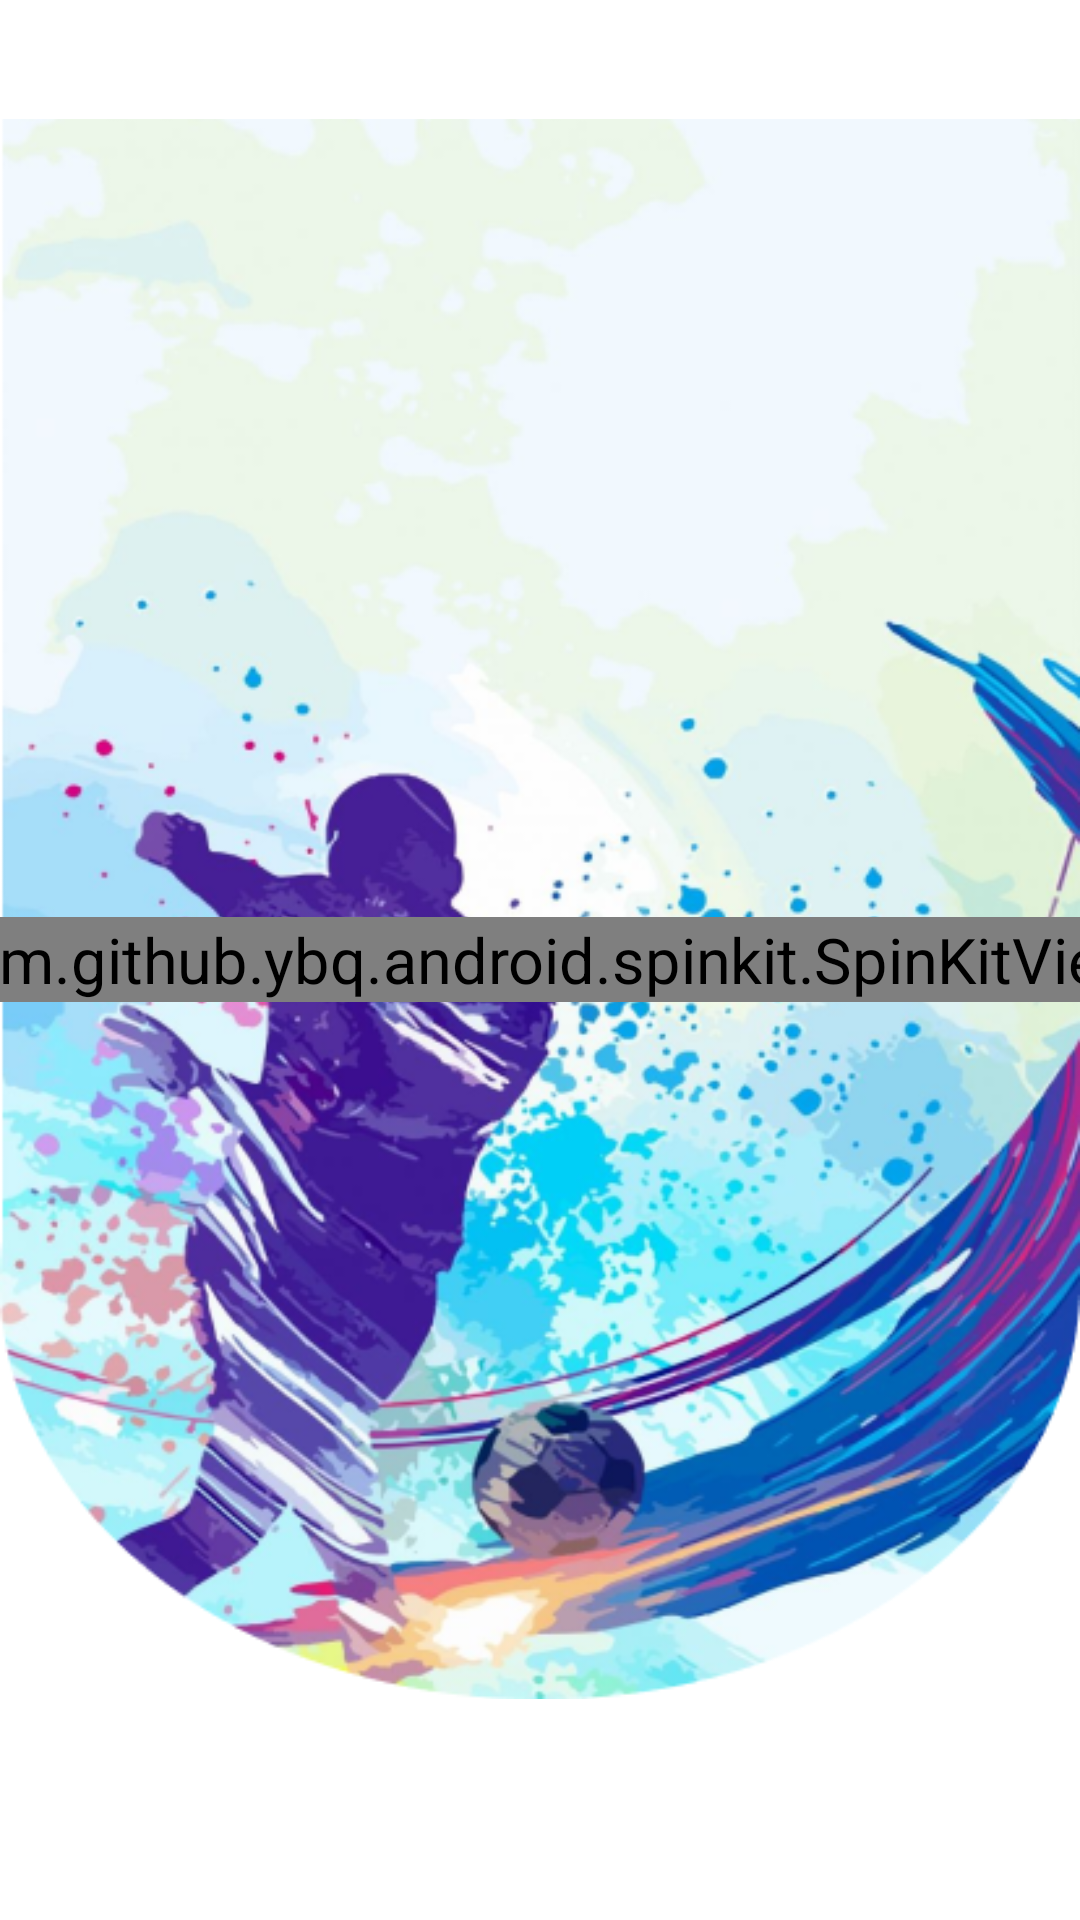

Here is an Android app screen rendered from its layout file. Give the layout XML and the strings, colors and styles it references.
<!-- AndroidManifest.xml: application theme Theme.DangKi -->
<!-- res/layout/activity_welcome.xml -->
<?xml version="1.0" encoding="utf-8"?>
<RelativeLayout xmlns:android="http://schemas.android.com/apk/res/android"
    xmlns:app="http://schemas.android.com/apk/res-auto"
    xmlns:tools="http://schemas.android.com/tools"
    android:layout_width="match_parent"
    android:layout_height="match_parent"
    tools:context=".MainActivity">

    <ImageView
        android:id="@+id/imageView"
        android:layout_width="wrap_content"
        android:layout_height="wrap_content"
        app:srcCompat="@drawable/background" />


    <TextView
        android:id="@+id/textViewCurrentTime"
        android:layout_width="wrap_content"
        android:layout_height="wrap_content"
        android:layout_alignBottom="@id/imageView"
        android:layout_centerInParent="true"
        android:layout_marginBottom="-92dp"
        android:text="20hdfsffffsfsdfsdfds"
        android:textAlignment="center"
        android:textColor="@color/black"
        android:textSize="33sp"
        android:textStyle="italic"
        android:fontFamily="serif"
        android:layout_centerHorizontal="true" />











    <com.github.ybq.android.spinkit.SpinKitView
        android:id="@+id/progressBar"
        style="@style/SpinKitView.ThreeBounce"
        android:layout_width="wrap_content"
        android:layout_height="wrap_content"
        android:layout_centerInParent="true"
        android:layout_gravity="center"
        android:scaleX="1.5"
        android:scaleY="1.5"
        app:SpinKit_Color="#FF5722" />
    </RelativeLayout>
<!-- resources referenced by this layout -->
<resources>
  <color name="black">#FF000000</color>
  <!-- drawable background: png bitmap (drawable, 322954 bytes) -->
  <style name="Theme.DangKi" parent="Theme.MaterialComponents.DayNight.DarkActionBar">
          
          <item name="colorPrimary">@color/purple_500</item>
          <item name="colorPrimaryVariant">@color/purple_700</item>
          <item name="colorOnPrimary">@color/white</item>
          
          <item name="colorSecondary">@color/teal_200</item>
          <item name="colorSecondaryVariant">@color/teal_700</item>
          <item name="colorOnSecondary">@color/black</item>
          
          <item name="android:statusBarColor">?attr/colorPrimaryVariant</item>
          
  
      </style>
  <color name="purple_500">#FF6200EE</color>
  <color name="purple_700">#FF3700B3</color>
  <color name="white">#FFFFFFFF</color>
  <color name="teal_200">#FF03DAC5</color>
  <color name="teal_700">#FF018786</color>
</resources>
